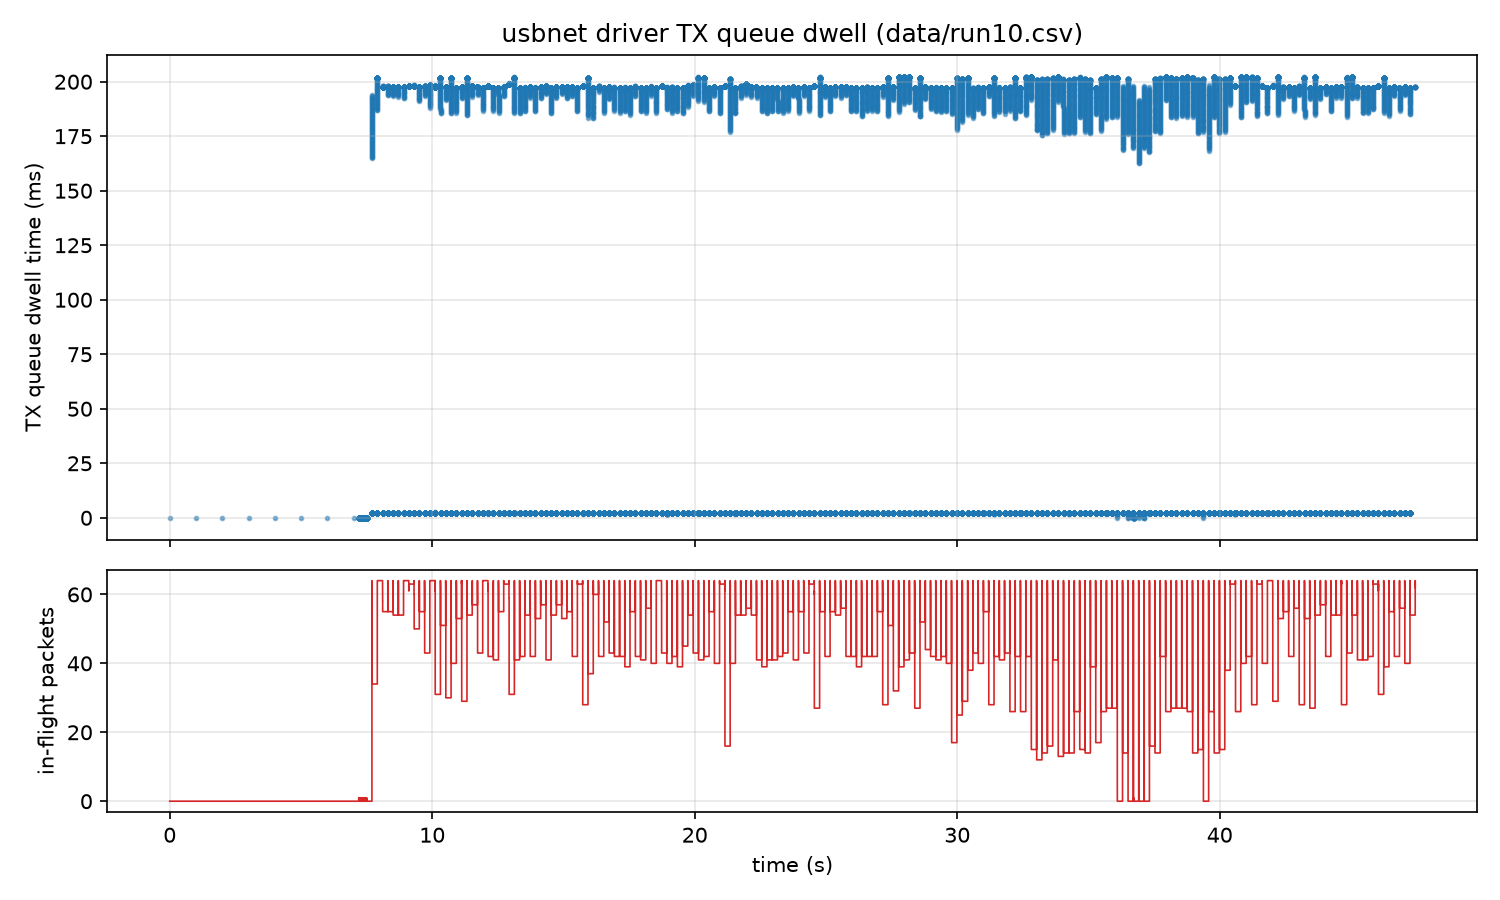

The file beside this chart, header and first rows:
# type, ts_ns, ifindex, len, dwell_ns, inflight
# STATS, ts_ns, inflight_pkts, inflight_bytes, enq_total, deq_total, miss, insert_fail, rb_lost
DEQ, 677623590710538, 23, 84, 28293, 0
STATS, 677623991722029, 0, 0, 1, 1, 0, 0, 0
DEQ, 677624592708551, 23, 84, 28386, 0
STATS, 677624993679334, 0, 0, 2, 2, 0, 0, 0
DEQ, 677625594609397, 23, 84, 21846, 0
STATS, 677625995572754, 0, 0, 3, 3, 0, 0, 0
DEQ, 677626596512434, 23, 84, 27705, 0
STATS, 677626997505605, 0, 0, 4, 4, 0, 0, 0
DEQ, 677627598414941, 23, 84, 24129, 0
STATS, 677627999367221, 0, 0, 5, 5, 0, 0, 0
DEQ, 677628599834894, 23, 84, 29352, 0
STATS, 677629000860787, 0, 0, 6, 6, 0, 0, 0
DEQ, 677629601736140, 23, 84, 24797, 0
STATS, 677630002764491, 0, 0, 7, 7, 0, 0, 0
DEQ, 677630603633947, 23, 84, 25008, 0
DEQ, 677630792219812, 23, 1028, 49498, 1
DEQ, 677630792256321, 23, 1028, 71052, 0
DEQ, 677630793104661, 23, 1028, 33697, 0
DEQ, 677630793162487, 23, 1028, 42739, 0
DEQ, 677630794020857, 23, 1028, 51179, 0
DEQ, 677630794146118, 23, 1028, 44782, 0
DEQ, 677630794913575, 23, 1028, 41029, 0
DEQ, 677630795149162, 23, 1028, 54947, 0
DEQ, 677630795814550, 23, 1028, 41062, 0
DEQ, 677630796106427, 23, 1028, 36312, 0
DEQ, 677630796713941, 23, 1028, 40959, 0
DEQ, 677630797090395, 23, 1028, 37131, 0
DEQ, 677630797630456, 23, 1028, 57321, 0
DEQ, 677630798093416, 23, 1028, 37128, 0
DEQ, 677630798520928, 23, 1028, 47503, 0
DEQ, 677630799097185, 23, 1028, 37000, 0
DEQ, 677630799415861, 23, 1028, 41201, 0
DEQ, 677630800095522, 23, 1028, 37121, 0
DEQ, 677630800279396, 23, 1028, 32508, 0
DEQ, 677630801101226, 23, 1028, 37075, 0
DEQ, 677630801146030, 23, 1028, 39609, 0
DEQ, 677630802054872, 23, 1028, 59676, 1
DEQ, 677630802087026, 23, 1028, 33688, 0
DEQ, 677630802951529, 23, 1028, 43286, 0
DEQ, 677630803086310, 23, 1028, 38066, 0
DEQ, 677630803853901, 23, 1028, 41439, 0
DEQ, 677630804079643, 23, 1028, 46168, 0
DEQ, 677630804770921, 23, 1028, 55152, 0
DEQ, 677630805081985, 23, 1028, 36797, 0
DEQ, 677630805661500, 23, 1028, 41292, 0
DEQ, 677630806090572, 23, 1028, 50503, 0
DEQ, 677630806565412, 23, 1028, 41632, 0
DEQ, 677630807089853, 23, 1028, 37061, 0
DEQ, 677630807468623, 23, 1028, 41595, 0
DEQ, 677630808086291, 23, 1028, 48433, 0
DEQ, 677630808334222, 23, 1028, 33583, 0
DEQ, 677630809085953, 23, 1028, 47859, 0
DEQ, 677630809195752, 23, 1028, 33956, 0
DEQ, 677630810086180, 23, 1028, 48495, 1
DEQ, 677630810137779, 23, 1028, 79340, 0
DEQ, 677630810981193, 23, 1028, 41438, 0
DEQ, 677630811069125, 23, 1028, 40690, 0
DEQ, 677630811895907, 23, 1028, 52022, 0
DEQ, 677630812045456, 23, 1028, 36238, 0
... 30,412 more rows
